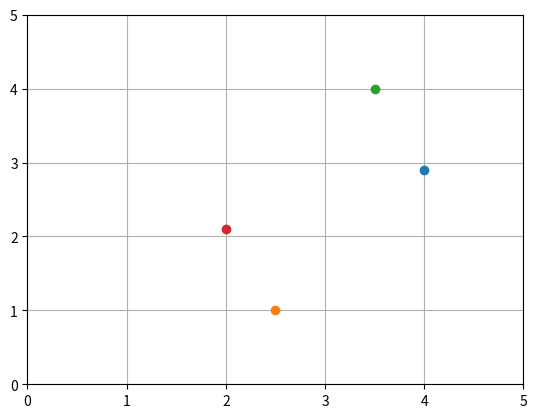
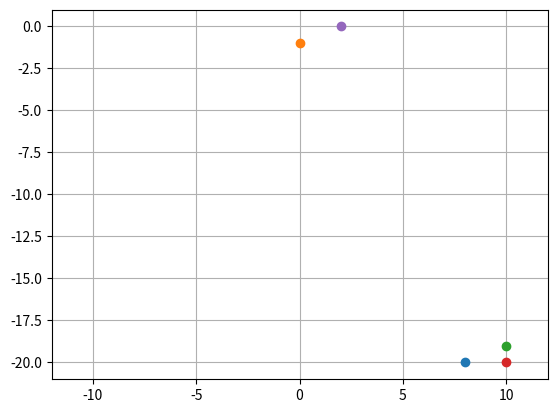
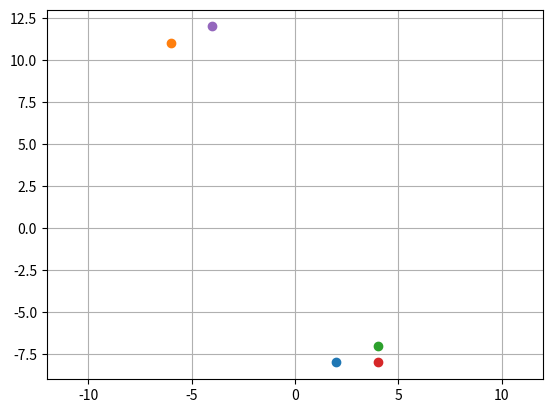

These figures' Python source, in order:
import numpy as np
from matplotlib import pyplot as plt


def k1(x1, x2):
    return (x1[0] - x2[0]) ** 2 + (x1[1] - x2[1]) ** 2
    pass


# Part 1
print("Part 1")
X = np.array([[4, 2.9], [2.5, 1], [3.5, 4], [2, 2.1]])
print(X.tolist())
for x in X:
    plt.plot(x[0], x[1], "o")
plt.xlim(0, 5)
plt.ylim(0, 5)
plt.grid()
plt.savefig("test.png")
plt.close()

print("Kernel matrix")
for i in range(4):
    for j in range(4):
        print("%2.4f" % k1(X[i], X[j]), end=" ")
    print()

# part 2
print("Part 2")

D = np.array([[8, -20], [0, -1], [10, -19], [10, -20], [2, 0]])
print(D)
print("Mean: ", end=" ")
print(np.mean(D, 0))
print("Cov matrix")
cov_matrix = np.cov(np.array([x[0] for x in D]), np.array([x[1] for x in D]))
print(cov_matrix)
for x in D:
    plt.plot(x[0], x[1], "o")
plt.xlim(-12, 12)
plt.grid()
plt.savefig("test2.png")
plt.close()

print("Eigenvalues", end=" ")
print(str(np.linalg.eigvals(cov_matrix)))

print("Corr matrix")
print(np.corrcoef(np.array([x[0] for x in D]), np.array([x[1] for x in D])))

# part 3
print("Part 3")
X = D - np.mean(D, 0)
print(X)
for x in X:
    plt.plot(x[0], x[1], "o")
plt.xlim(-12, 12)
plt.grid()
plt.savefig("test3.png")
plt.close()

eigen_values, eigen_vectors = np.linalg.eig(cov_matrix)
print("Main components", end=" ")
print(eigen_vectors)

print("Residual variance", end=" ")
print(eigen_values)

print("First component projection", end=" ")
print(np.dot(X, eigen_vectors[:, 0]))

print("Second component projection", end=" ")
print(np.dot(X, eigen_vectors[:, 1]))
